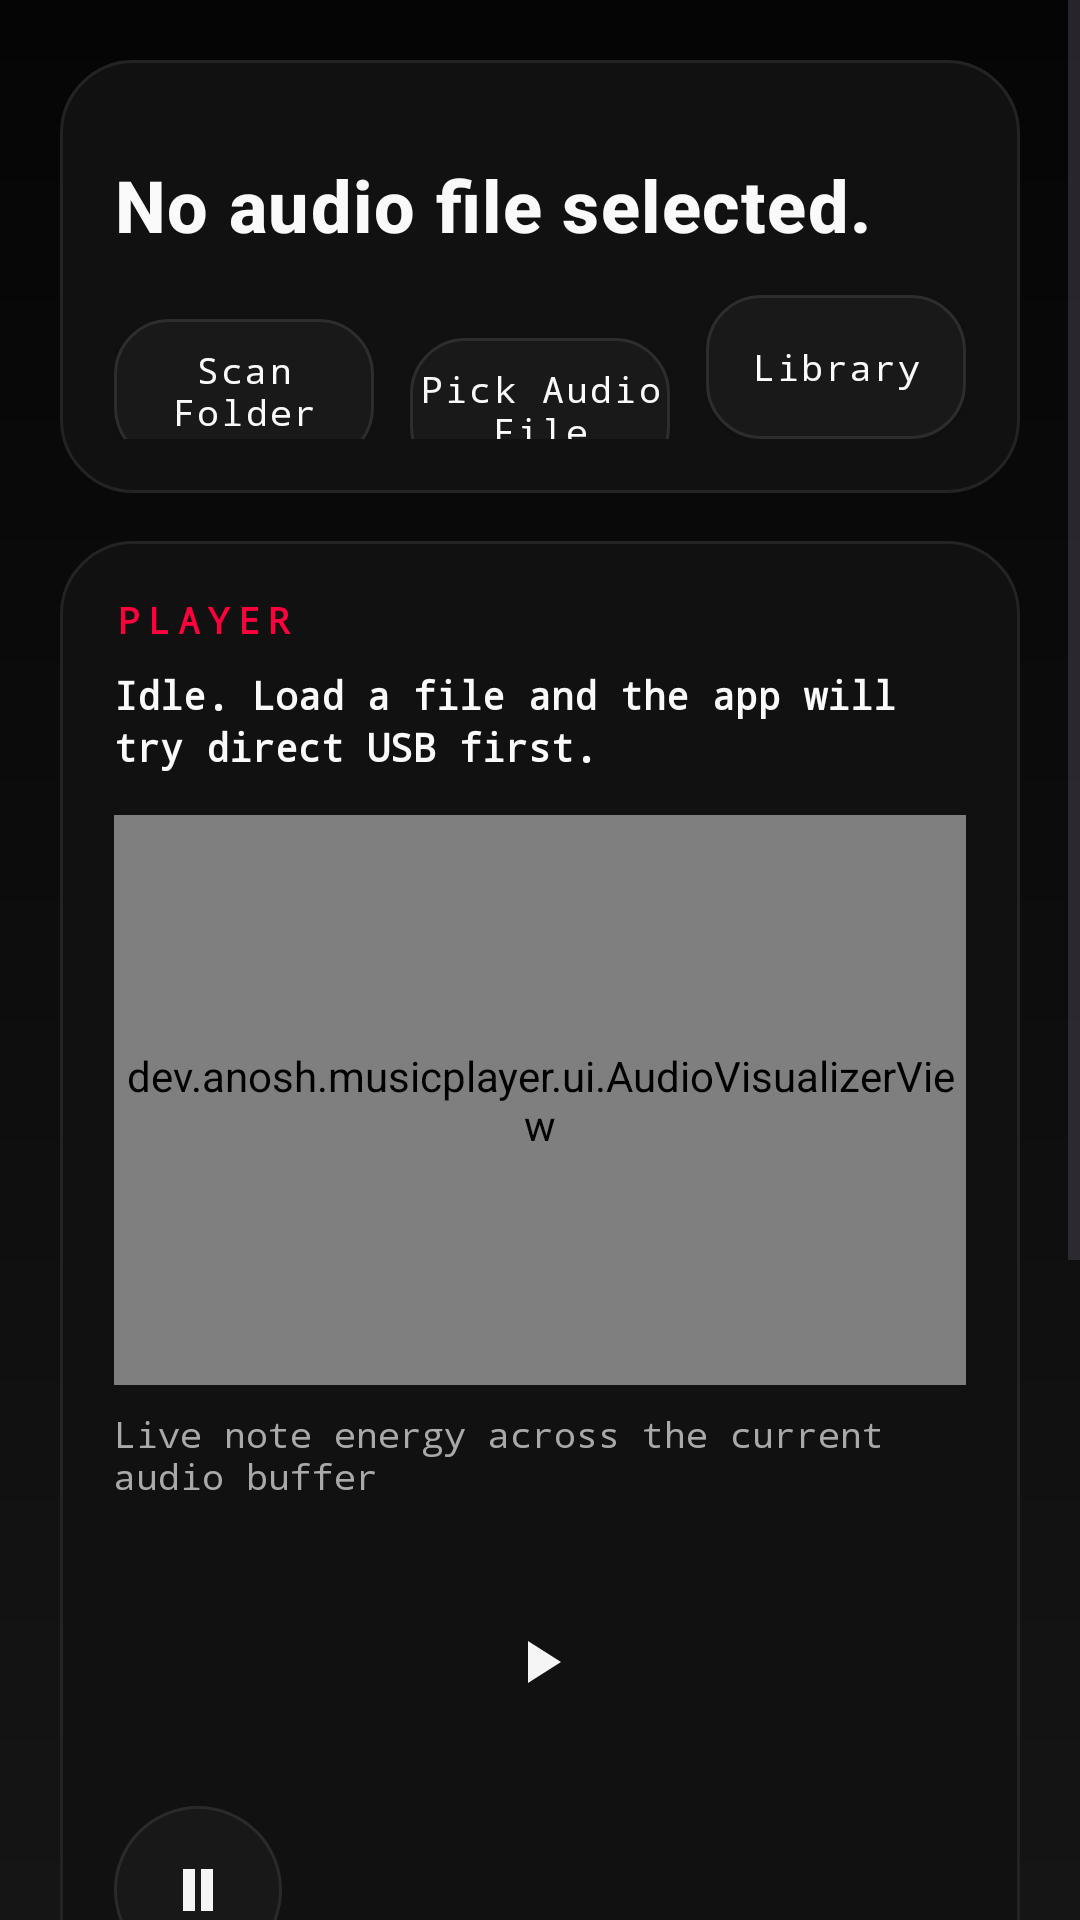

Here is an Android app screen rendered from its layout file. Give the layout XML and the strings, colors and styles it references.
<!-- AndroidManifest.xml: application theme Theme.MusicPlayer -->
<!-- res/layout/activity_player.xml -->
<?xml version="1.0" encoding="utf-8"?>
<ScrollView xmlns:android="http://schemas.android.com/apk/res/android"
    xmlns:tools="http://schemas.android.com/tools"
    android:layout_width="match_parent"
    android:layout_height="match_parent"
    android:background="@drawable/bg_player_root"
    android:fillViewport="true">

    <LinearLayout
        android:layout_width="match_parent"
        android:layout_height="wrap_content"
        android:orientation="vertical"
        android:padding="20dp">

        <LinearLayout
            android:id="@+id/libraryPanel"
            android:layout_width="match_parent"
            android:layout_height="wrap_content"
            android:background="@drawable/bg_panel"
            android:orientation="vertical"
            android:padding="18dp">

            <TextView
                android:id="@+id/selectedTitleText"
                android:layout_width="match_parent"
                android:layout_height="wrap_content"
                android:layout_marginTop="14dp"
                android:fontFamily="sans-serif-medium"
                android:letterSpacing="0.02"
                android:text="@string/no_file_selected"
                android:textColor="@color/nothing_text"
                android:textSize="24sp"
                android:textStyle="bold" />

            <LinearLayout
                android:layout_width="match_parent"
                android:layout_height="wrap_content"
                android:layout_marginTop="14dp"
                android:orientation="horizontal">

                <Button
                    android:id="@+id/pickFolderButton"
                    android:layout_width="0dp"
                    android:layout_height="48dp"
                    android:layout_weight="1"
                    android:background="@drawable/bg_button_secondary"
                    android:fontFamily="monospace"
                    android:autoSizeTextType="uniform"
                    android:autoSizeMinTextSize="8sp"
                    android:autoSizeMaxTextSize="12sp"
                    android:letterSpacing="0.06"
                    android:text="@string/action_pick_folder"
                    android:textAllCaps="false"
                    android:textColor="@color/nothing_text" />

                <Button
                    android:id="@+id/pickFileButton"
                    android:layout_width="0dp"
                    android:layout_height="48dp"
                    android:layout_marginStart="12dp"
                    android:layout_weight="1"
                    android:background="@drawable/bg_button_secondary"
                    android:fontFamily="monospace"
                    android:autoSizeTextType="uniform"
                    android:autoSizeMinTextSize="8sp"
                    android:autoSizeMaxTextSize="12sp"
                    android:letterSpacing="0.06"
                    android:text="@string/action_pick_file"
                    android:textAllCaps="false"
                    android:textColor="@color/nothing_text" />

                <Button
                    android:id="@+id/openLibraryButton"
                    android:layout_width="0dp"
                    android:layout_height="48dp"
                    android:layout_marginStart="12dp"
                    android:layout_weight="1"
                    android:background="@drawable/bg_button_secondary"
                    android:fontFamily="monospace"
                    android:autoSizeTextType="uniform"
                    android:autoSizeMinTextSize="8sp"
                    android:autoSizeMaxTextSize="12sp"
                    android:letterSpacing="0.06"
                    android:text="@string/action_open_library"
                    android:textAllCaps="false"
                    android:textColor="@color/nothing_text" />
            </LinearLayout>
        </LinearLayout>

        <LinearLayout
            android:id="@+id/playerPanel"
            android:layout_width="match_parent"
            android:layout_height="wrap_content"
            android:layout_marginTop="16dp"
            android:background="@drawable/bg_panel"
            android:orientation="vertical"
            android:padding="18dp">

            <TextView
                android:layout_width="wrap_content"
                android:layout_height="wrap_content"
                android:fontFamily="monospace"
                android:letterSpacing="0.22"
                android:text="@string/title_player"
                android:textAllCaps="true"
                android:textColor="@color/nothing_red"
                android:textSize="12sp"
                android:textStyle="bold" />

            <TextView
                android:id="@+id/modeText"
                android:layout_width="match_parent"
                android:layout_height="wrap_content"
                android:layout_marginTop="8dp"
                android:fontFamily="monospace"
                android:lineSpacingExtra="2dp"
                android:text="@string/mode_idle"
                android:textColor="@color/nothing_text"
                android:textSize="13sp"
                android:textStyle="bold" />

            <dev.anosh.musicplayer.ui.AudioVisualizerView
                android:id="@+id/audioVisualizerView"
                android:layout_width="match_parent"
                android:layout_height="190dp"
                android:layout_marginTop="14dp" />

            <TextView
                android:layout_width="wrap_content"
                android:layout_height="wrap_content"
                android:layout_marginTop="8dp"
                android:fontFamily="monospace"
                android:text="@string/visualizer_caption"
                android:textColor="@color/nothing_muted"
                android:textSize="12sp" />

            <LinearLayout
                android:layout_width="match_parent"
                android:layout_height="wrap_content"
                android:layout_marginTop="18dp"
                android:gravity="center"
                android:orientation="horizontal">

                <ImageButton
                    android:id="@+id/previousButton"
                    android:layout_width="56dp"
                    android:layout_height="56dp"
                    android:background="@drawable/bg_transport_button"
                    android:contentDescription="@string/action_previous"
                    android:padding="16dp"
                    android:scaleType="centerInside"
                    android:src="@drawable/ic_previous"
                    android:visibility="gone" />

                <ImageButton
                    android:id="@+id/playButton"
                    android:layout_width="72dp"
                    android:layout_height="72dp"
                    android:layout_marginStart="12dp"
                    android:layout_marginEnd="12dp"
                    android:background="@drawable/bg_transport_button_primary"
                    android:contentDescription="@string/action_play_symbol"
                    android:enabled="false"
                    android:padding="22dp"
                    android:scaleType="centerInside"
                    android:src="@drawable/ic_play" />

                <ImageButton
                    android:id="@+id/nextButton"
                    android:layout_width="56dp"
                    android:layout_height="56dp"
                    android:background="@drawable/bg_transport_button"
                    android:contentDescription="@string/action_next"
                    android:padding="16dp"
                    android:scaleType="centerInside"
                    android:src="@drawable/ic_next"
                    android:visibility="gone" />
            </LinearLayout>

            <ImageButton
                android:id="@+id/stopButton"
                android:layout_width="56dp"
                android:layout_height="56dp"
                android:layout_marginTop="12dp"
                android:background="@drawable/bg_transport_button"
                android:contentDescription="@string/action_pause_symbol"
                android:padding="16dp"
                android:scaleType="centerInside"
                android:src="@drawable/ic_pause" />

            <TextView
                android:layout_width="wrap_content"
                android:layout_height="wrap_content"
                android:layout_marginTop="16dp"
                android:fontFamily="monospace"
                android:text="@string/volume_label"
                android:textColor="@color/nothing_text"
                android:textSize="12sp" />

            <SeekBar
                android:id="@+id/volumeSeekBar"
                android:layout_width="match_parent"
                android:layout_height="wrap_content"
                android:layout_marginTop="6dp" />
        </LinearLayout>

        <LinearLayout
            android:id="@+id/signalPanel"
            android:layout_width="match_parent"
            android:layout_height="wrap_content"
            android:layout_marginTop="16dp"
            android:background="@drawable/bg_panel"
            android:orientation="vertical"
            android:padding="18dp">

            <TextView
                android:layout_width="wrap_content"
                android:layout_height="wrap_content"
                android:fontFamily="monospace"
                android:letterSpacing="0.22"
                android:text="@string/title_signal"
                android:textAllCaps="true"
                android:textColor="@color/nothing_red"
                android:textSize="12sp"
                android:textStyle="bold" />

            <Button
                android:id="@+id/refreshUsbButton"
                android:layout_width="match_parent"
                android:layout_height="48dp"
                android:layout_marginTop="12dp"
                android:background="@drawable/bg_button_secondary"
                android:fontFamily="monospace"
                android:letterSpacing="0.08"
                android:text="@string/action_refresh_usb"
                android:textAllCaps="false"
                android:textColor="@color/nothing_text" />

            <TextView
                android:id="@+id/usbCandidateText"
                android:layout_width="match_parent"
                android:layout_height="wrap_content"
                android:layout_marginTop="14dp"
                android:fontFamily="monospace"
                android:lineSpacingExtra="2dp"
                android:text="@string/no_usb_candidate"
                android:textColor="@color/nothing_text"
                android:textSize="13sp" />

            <TextView
                android:id="@+id/usbInfoText"
                android:layout_width="match_parent"
                android:layout_height="wrap_content"
                android:layout_marginTop="12dp"
                android:fontFamily="monospace"
                android:lineSpacingExtra="2dp"
                android:maxLines="4"
                android:text="@string/no_usb_audio_devices"
                android:textColor="@color/nothing_muted"
                android:textSize="12sp" />
        </LinearLayout>
    </LinearLayout>
</ScrollView>
<!-- resources referenced by this layout -->
<resources>
  <color name="nothing_muted">#A9A9A9</color>
  <color name="nothing_red">#FF003C</color>
  <color name="nothing_text">#FAFAFA</color>
  <!-- drawable bg_button_secondary (drawable) -->
  <?xml version="1.0" encoding="utf-8"?>
  <shape xmlns:android="http://schemas.android.com/apk/res/android" android:shape="rectangle">
      <solid android:color="#191919" />
      <corners android:radius="18dp" />
      <stroke
          android:width="1dp"
          android:color="#2D2D2D" />
  </shape>
  <!-- drawable bg_panel (drawable) -->
  <?xml version="1.0" encoding="utf-8"?>
  <shape xmlns:android="http://schemas.android.com/apk/res/android" android:shape="rectangle">
      <solid android:color="#111111" />
      <corners android:radius="24dp" />
      <stroke
          android:width="1dp"
          android:color="#232323" />
  </shape>
  <!-- drawable bg_player_root (drawable) -->
  <?xml version="1.0" encoding="utf-8"?>
  <shape xmlns:android="http://schemas.android.com/apk/res/android" android:shape="rectangle">
      <gradient
          android:angle="270"
          android:endColor="#151515"
          android:startColor="#050505" />
  </shape>
  <!-- drawable bg_transport_button (drawable) -->
  <?xml version="1.0" encoding="utf-8"?>
  <shape xmlns:android="http://schemas.android.com/apk/res/android" android:shape="oval">
      <solid android:color="#181818" />
      <stroke
          android:width="1dp"
          android:color="#2A2A2A" />
  </shape>
  <!-- drawable ic_next (drawable) -->
  <?xml version="1.0" encoding="utf-8"?>
  <vector xmlns:android="http://schemas.android.com/apk/res/android"
      android:width="24dp"
      android:height="24dp"
      android:viewportWidth="24"
      android:viewportHeight="24">
      <path
          android:fillColor="#F5F5F5"
          android:pathData="M16,6h2v12h-2zM6,6l9,6-9,6z" />
  </vector>
  <!-- drawable ic_pause (drawable) -->
  <?xml version="1.0" encoding="utf-8"?>
  <vector xmlns:android="http://schemas.android.com/apk/res/android"
      android:width="24dp"
      android:height="24dp"
      android:viewportWidth="24"
      android:viewportHeight="24">
      <path
          android:fillColor="#F5F5F5"
          android:pathData="M7,5h4v14H7zM13,5h4v14h-4z" />
  </vector>
  <!-- drawable ic_play (drawable) -->
  <?xml version="1.0" encoding="utf-8"?>
  <vector xmlns:android="http://schemas.android.com/apk/res/android"
      android:width="24dp"
      android:height="24dp"
      android:viewportWidth="24"
      android:viewportHeight="24">
      <path
          android:fillColor="#F5F5F5"
          android:pathData="M8,5v14l11,-7z" />
  </vector>
  <!-- drawable ic_previous (drawable) -->
  <?xml version="1.0" encoding="utf-8"?>
  <vector xmlns:android="http://schemas.android.com/apk/res/android"
      android:width="24dp"
      android:height="24dp"
      android:viewportWidth="24"
      android:viewportHeight="24">
      <path
          android:fillColor="#F5F5F5"
          android:pathData="M6,6h2v12H6zM18,6v12L9,12z" />
  </vector>
  <string name="action_next">Next</string>
  <string name="action_open_library">Library</string>
  <string name="action_pause_symbol">Pause</string>
  <string name="action_pick_file">Pick Audio File</string>
  <string name="action_pick_folder">Scan Folder</string>
  <string name="action_play_symbol">Play</string>
  <string name="action_previous">Previous</string>
  <string name="action_refresh_usb">Refresh USB Devices</string>
  <string name="mode_idle">Idle. Load a file and the app will try direct USB first.</string>
  <string name="no_file_selected">No audio file selected.</string>
  <string name="no_usb_audio_devices">No USB audio devices detected.</string>
  <string name="no_usb_candidate">No matching USB playback configuration for the selected track yet.</string>
  <string name="title_player">Player</string>
  <string name="title_signal">Signal Path</string>
  <string name="visualizer_caption">Live note energy across the current audio buffer</string>
  <string name="volume_label">Volume</string>
  <color name="white">#FFFFFF</color>
  <color name="nothing_black">#050505</color>
</resources>
